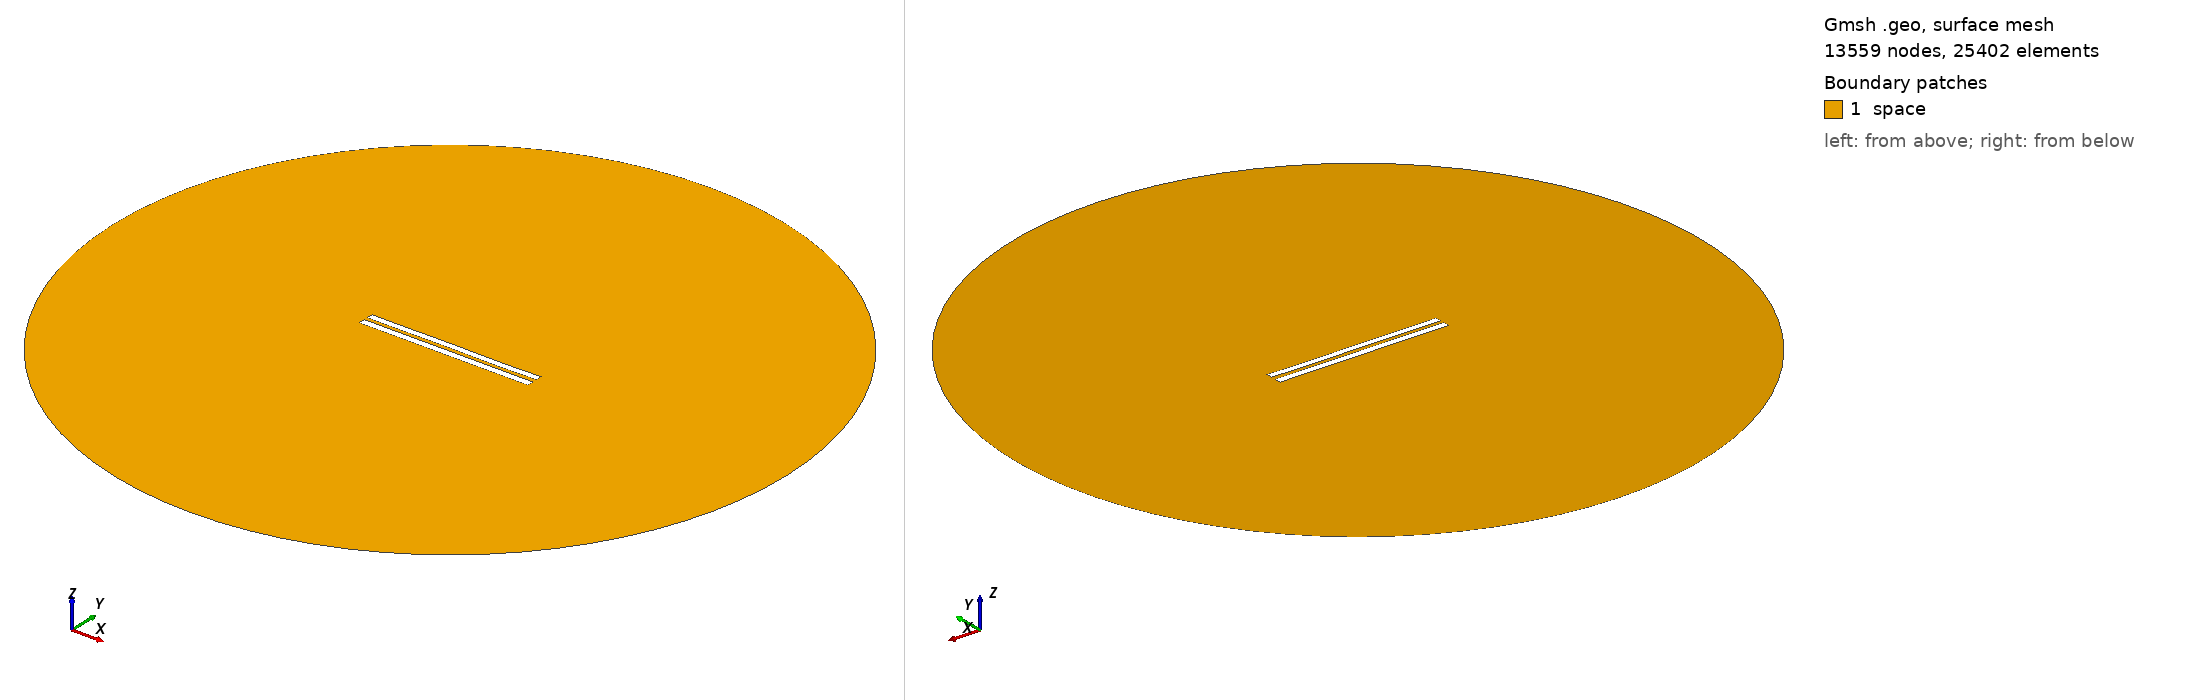

Gmsh geometry script, surface-meshed: 13559 nodes, 25402 surface elements. Boundary patches (legend numbers): 1 space. Left view from above one corner, right view from below the opposite corner. Legend entries are the model's physical surfaces. The drawing asked Gmsh for element sizes between 1% and 20% of the model's largest extent; the script's own settings can give other sizes.

=== 5442.geo (drawn) ===
//---------------------------------------
// Geometry kernel
//---------------------------------------

SetFactory("OpenCASCADE");



//---------------------------------------
// Parameters of the geometry
//---------------------------------------

// Overetch of the upper plate
overetch = 0.125;

// Distance between the plates
distance = 2.25;

// Discretization over the x axis (for the deformation)
nx = 50; 

// Length of the plate
L = 100 - overetch; 

// Number of modes
n = 4; 

// 1st mode coefficient
coeff(1) = 0.07499999999999998;
beta(1) = 0.596864 * 3.1415926535 / L;

// 2nd mode coefficient
coeff(2) = 0.0;
beta(2) = 1.49418 * 3.1415926535 / L;

// 3rd mode coefficient
coeff(3) = 0.07499999999999998;
beta(3) = 2.50025 * 3.1415926535 / L;

// 4th mode coefficient
coeff(4) = -0.075;
beta(4) = 3.49999 * 3.1415926535 / L;



//---------------------------------------
// Upper plate (deformed rectangle)
//---------------------------------------

// Coordiantes of the upper plate
xmin = -50;
xmax = 50 - overetch;

// Height of the upper plate
yheight = 4 - 2 * overetch;

// Indexes of the points
UpperID[] = {};
LowerID[] = {};
LeftID[] = {};
RightID[] = {};

// Point index
p = 1;

// Horizontal edges
For i In {1:nx}
    x = xmin + (i-1)*(xmax - xmin)/(nx-1);

    y_bottom = distance / 2 + overetch;
    For j In {1:n}
        C = (Cosh(beta(j)*L) + Cos(beta(j)*L)) / (Sinh(beta(j)*L) + Sin(beta(j)*L));
        y_bottom  = y_bottom + coeff(j) * (Cosh(beta(j)*(x+50)) - Cos(beta(j)*(x+50)) - C * (Sinh(beta(j)*(x+50)) - Sin(beta(j)*(x+50))));
    EndFor

    y_top = y_bottom + yheight;

    Point(p) = {x, y_top, 0, 1.0};
    UpperID[i] = p;
    p = p + 1;

    Point(p) = {x, y_bottom, 0, 1.0};
    LowerID[i] = p;
    p = p + 1;
EndFor

// Create point lists
UpperPts[] = {}; LowerPts[] = {};
For i In {1:nx}
  UpperPts[] += {UpperID[i]};
  LowerPts[] += {LowerID[i]};
EndFor

// Build splines
Spline(1) = {UpperPts[]};
Spline(2) = {LowerPts[]};
Line(3) = {LowerPts[nx-1], UpperPts[nx-1]};
Line(4) = {LowerPts[0], UpperPts[0]};

// Build the plane surface
Curve Loop(1) = {2, 3, -1, -4};
Plane Surface(1) = {1};



//---------------------------------------
// Lower plate (rectangle)
//---------------------------------------

// Vertices
Point(1001) = {-50, -1, 0, 1.0};
Point(1002) = { 50, -1, 0, 1.0};
Point(1003) = { 50,  -5, 0, 1.0};
Point(1004) = {-50,  -5, 0, 1.0};

// Edges
Line(5) = {1001, 1002};
Line(6) = {1002, 1003};
Line(7) = {1003, 1004};
Line(8) = {1004, 1001};

// Plane surface
Line Loop(2) = {5, 6, 7, 8};
Plane Surface(2) = {2}; 



//---------------------------------------
// Outer (fictious) boundary
//---------------------------------------

// Points
Point(1005) = {0, 0, 0};       // Center
Point(1006) = {200, 0, 0};     // Start point
Point(1007) = {0, 200, 0};     // 90 degrees
Point(1008) = {-200, 0, 0};    // 180 degrees
Point(1009) = {0, -200, 0};    // 270 degrees

// Circle arcs (each needs start, center, end)
Circle(9) = {1006, 1005, 1007};
Circle(10) = {1007, 1005, 1008};
Circle(11) = {1008, 1005, 1009};
Circle(12) = {1009, 1005, 1006};

// Plane surface for the entire domain
Curve Loop(3) = {9, 10, 11, 12};
Surface(3) = {3};

// Subtract the plates from the whole domain to obtain the actual domain where we want to solve the equations
BooleanDifference{ Surface{3}; Delete; }{ Surface{1}; Surface{2}; Delete; }




//---------------------------------------
// Transfinite Lines/Curves
//---------------------------------------

// Set the number of points on the boundaries
r = 7;

// Plates
Transfinite Curve {1, 2} = 50*r Using Progression 1;
Transfinite Curve {3, 4} = 2*r Using Progression 1;
Transfinite Line {5, 7} = 50*r Using Progression 1;
Transfinite Line {6, 8} = 2*r Using Progression 1;

// Outer boundary
Transfinite Line {9, 10, 11, 12} = 20 Using Progression 1;



//---------------------------------------
// Physical groups
//---------------------------------------                

// Physical curves (boundaries)
Physical Line("force_segment", 10) = {2};
Physical Line("upper_plate", 11) = {1, 3, 4};
Physical Line("lower_plate", 12) = {5, 6, 7, 8};
Physical Line("boundary", 20) = {9, 10, 11, 12};

// Physical Surfaces
Physical Surface("space", 30) = {3};



//---------------------------------------
// 6. Generate the Mesh
//---------------------------------------

// 2D mesh generation
Mesh 2;
